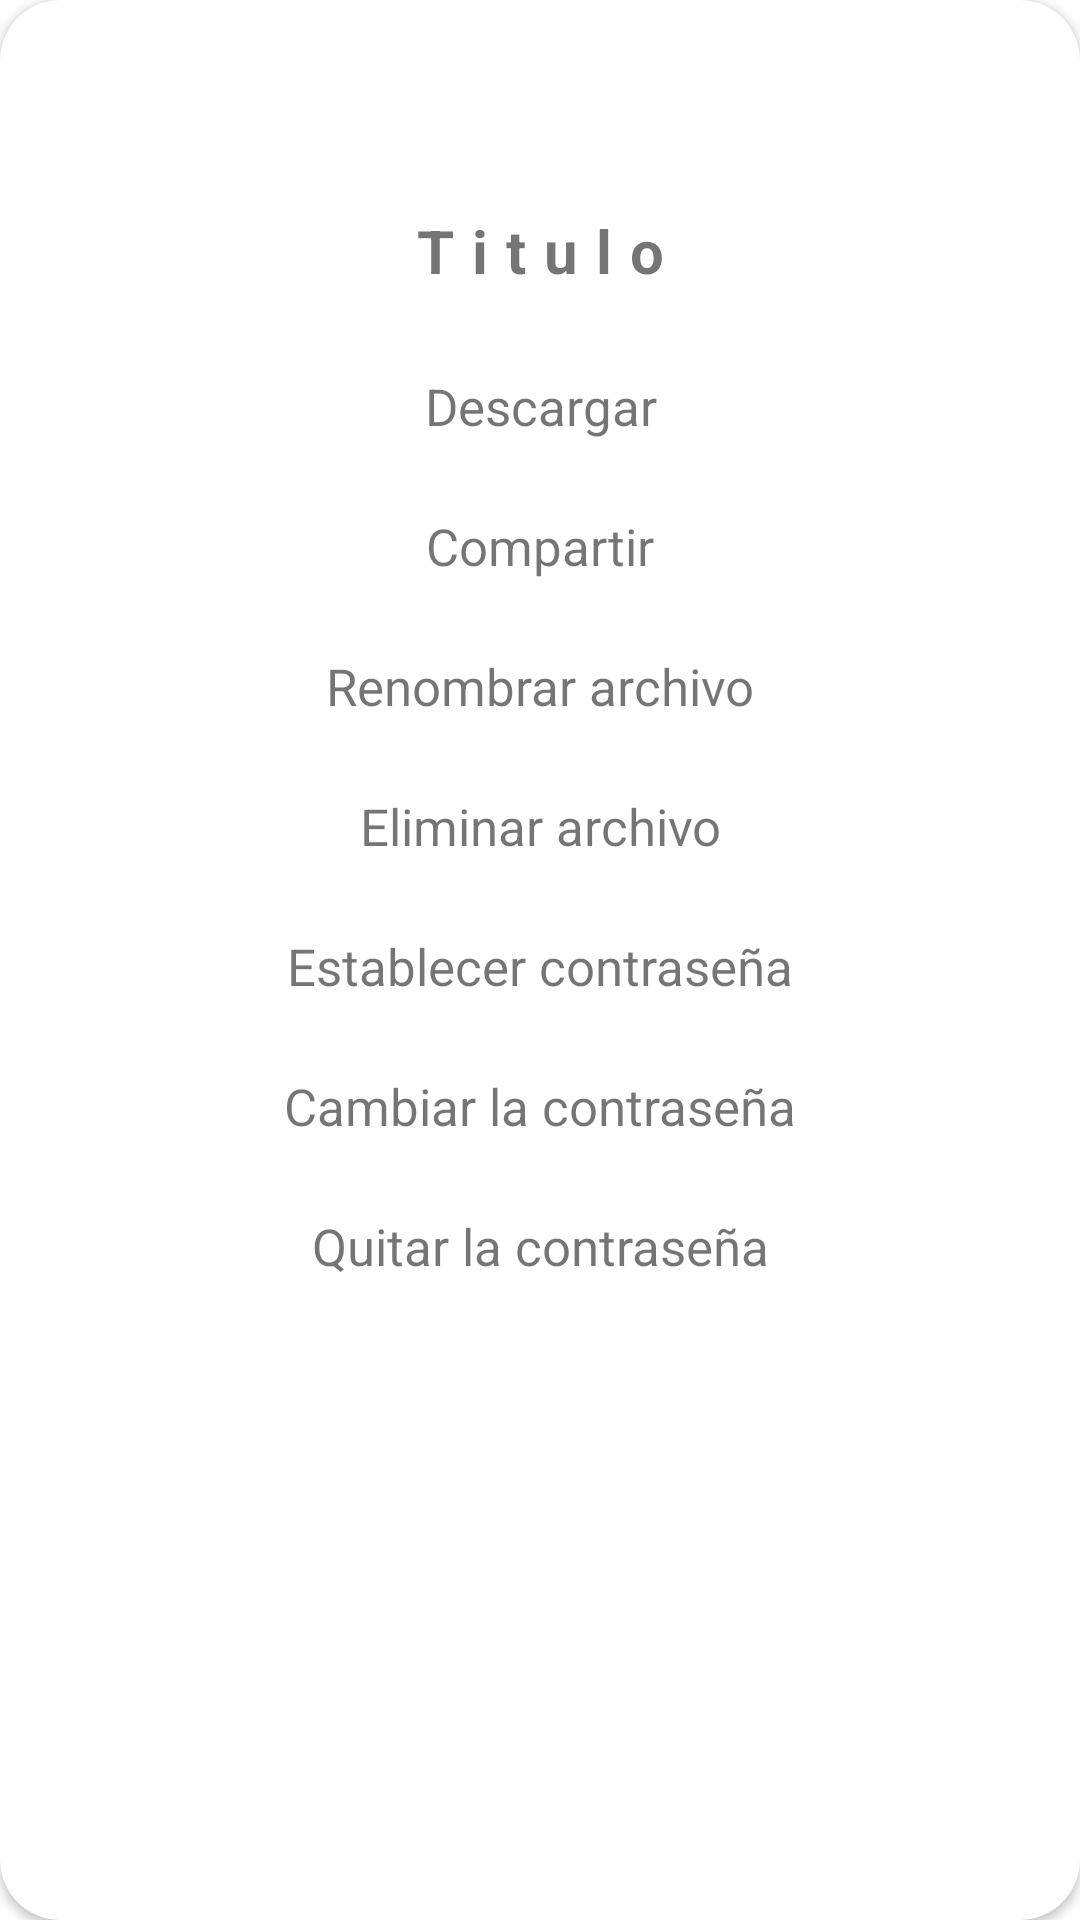

Here is an Android app screen rendered from its layout file. Give the layout XML and the strings, colors and styles it references.
<!-- AndroidManifest.xml: application theme Theme.CRYPT -->
<!-- res/layout/menu_dialog.xml -->
<?xml version="1.0" encoding="utf-8"?>
<androidx.cardview.widget.CardView
    android:layout_width="match_parent"
    android:layout_height="wrap_content"
    app:cardCornerRadius="20dp"
    android:layout_gravity="center"
    android:layout_marginHorizontal="5dp"
    xmlns:android="http://schemas.android.com/apk/res/android"
    xmlns:app="http://schemas.android.com/apk/res-auto">
    <RelativeLayout
        android:layout_width="match_parent"
        android:layout_height="match_parent"
        android:paddingTop="15dp"
        android:paddingBottom="10dp">

        <ImageView
            android:id="@+id/LockItemDg"
            android:layout_width="40dp"
            android:layout_height="40dp"
            android:layout_alignParentEnd="true"
            android:layout_alignParentStart="true"
            android:src="@drawable/padlock"/>

        <TextView
            android:id="@+id/txtTitleDialog"
            android:layout_below="@+id/LockItemDg"
            android:layout_width="match_parent"
            android:layout_height="wrap_content"
            android:gravity="center"
            android:text="Titulo"
            android:letterSpacing=".3"
            android:textStyle="bold"
            android:textSize="20sp"
            android:paddingVertical="15dp"
            android:layout_marginHorizontal="20dp"/>

        <TextView
            android:id="@+id/txtDowloadDialog"
            android:layout_below="@+id/txtTitleDialog"
            android:layout_width="match_parent"
            android:layout_height="wrap_content"
            android:gravity="center"
            android:text="Descargar"
            android:background="@drawable/dialog_bg"
            android:textSize="17sp"
            android:paddingVertical="12dp"/>

        <TextView
            android:id="@+id/txtShareDialog"
            android:layout_below="@+id/txtDowloadDialog"
            android:layout_width="match_parent"
            android:layout_height="wrap_content"
            android:gravity="center"
            android:text="Compartir"
            android:textSize="17sp"
            android:paddingVertical="12dp"
            android:background="@drawable/dialog_bg"/>
        <TextView
            android:id="@+id/txtChangeName"
            android:layout_below="@+id/txtShareDialog"
            android:layout_width="match_parent"
            android:layout_height="wrap_content"
            android:gravity="center"
            android:text="Renombrar archivo"
            android:background="@drawable/dialog_bg"
            android:textSize="17sp"
            android:paddingVertical="12dp"/>

        <TextView
            android:id="@+id/txtDelFile"
            android:layout_below="@+id/txtChangeName"
            android:layout_width="match_parent"
            android:layout_height="wrap_content"
            android:gravity="center"
            android:text="Eliminar archivo"
            android:textSize="17sp"
            android:paddingVertical="12dp"
            android:background="@drawable/dialog_bg"/>
        <TextView
            android:id="@+id/txtNewPassDialog"
            android:layout_below="@id/txtDelFile"
            android:layout_width="match_parent"
            android:layout_height="wrap_content"
            android:gravity="center"
            android:text="Establecer contraseña"
            android:textSize="17sp"
            android:paddingVertical="12dp"
            android:background="@drawable/dialog_bg"/>

        <TextView
            android:id="@+id/txtChangePassDialog"
            android:layout_below="@id/txtNewPassDialog"
            android:layout_width="match_parent"
            android:layout_height="wrap_content"
            android:gravity="center"
            android:text="Cambiar la contraseña"
            android:textSize="17sp"
            android:paddingVertical="12dp"
            android:background="@drawable/dialog_bg"/>
        <TextView
            android:id="@+id/txtDelPassDialog"
            android:layout_below="@id/txtChangePassDialog"
            android:layout_width="match_parent"
            android:layout_height="wrap_content"
            android:gravity="center"
            android:text="Quitar la contraseña"
            android:textSize="17sp"
            android:paddingVertical="12dp"
            android:background="@drawable/dialog_bg"/>
    </RelativeLayout>
</androidx.cardview.widget.CardView>
<!-- resources referenced by this layout -->
<resources>
  <style name="Theme.CRYPT" parent="Theme.MaterialComponents.Light.DarkActionBar">
          
          <item name="colorPrimary">@color/classic_blue</item>
          <item name="colorPrimaryVariant">@color/dark_blue</item>
          <item name="colorOnPrimary">@color/white</item>
          
          <item name="colorSecondary">@color/medium_blue</item>
          <item name="colorSecondaryVariant">@color/light_blue</item>
          <item name="colorOnSecondary">@color/white</item>
          
          <item name="android:statusBarColor" tools:targetApi="l">?attr/colorPrimaryVariant</item>
          
      </style>
  <color name="classic_blue">#0F4C81</color>
  <color name="dark_blue">#023059</color>
  <color name="white">#FFFFFFFF</color>
  <color name="medium_blue">#034C8C</color>
  <color name="light_blue">#07598C</color>
</resources>
